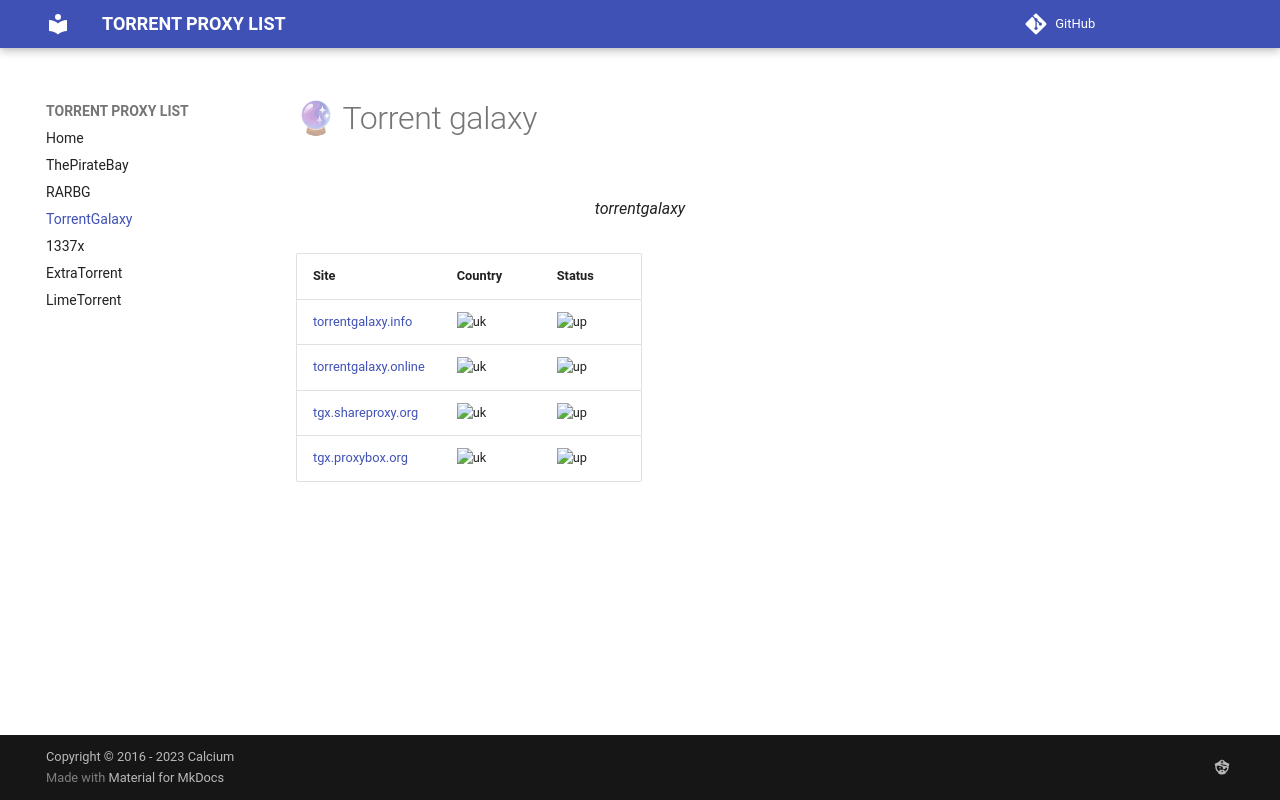

repository: torrentsproxylist/torrentsproxylist.github.io · page: torrent-galaxy/index.html · generator: mkdocs

---
description: >-
  torrentgalaxy.to is one of most visited torrent website, easy to search and
  download.
---

# 🔮 Torrent galaxy

| Site                                                                      | Country                                                            | Status                                                       |
| ------------------------------------------------------------------------- | ------------------------------------------------------------------ | ------------------------------------------------------------ |
| [torrentgalaxy.one](https://torrentgalaxy.one)                            | ![uk](https://thepiratebayproxy.github.io/assets/img/flags/us.gif) | ![up](https://thepiratebayproxy.github.io/assets/img/up.png) |
| [torrentgalaxy.isworking.online](https://torrentgalaxy.isworking.online/) | ![uk](https://thepiratebayproxy.github.io/assets/img/flags/us.gif) | ![up](https://thepiratebayproxy.github.io/assets/img/up.png) |
| [torrentgalaxy.isworking.site](https://torrentgalaxy.isworking.site/)     | ![uk](https://thepiratebayproxy.github.io/assets/img/flags/us.gif) | ![up](https://thepiratebayproxy.github.io/assets/img/up.png) |
| [torrentgalaxy.isworking.xyz](https://torrentgalaxy.isworking.xyz/)       | ![uk](https://thepiratebayproxy.github.io/assets/img/flags/us.gif) | ![up](https://thepiratebayproxy.github.io/assets/img/up.png) |
